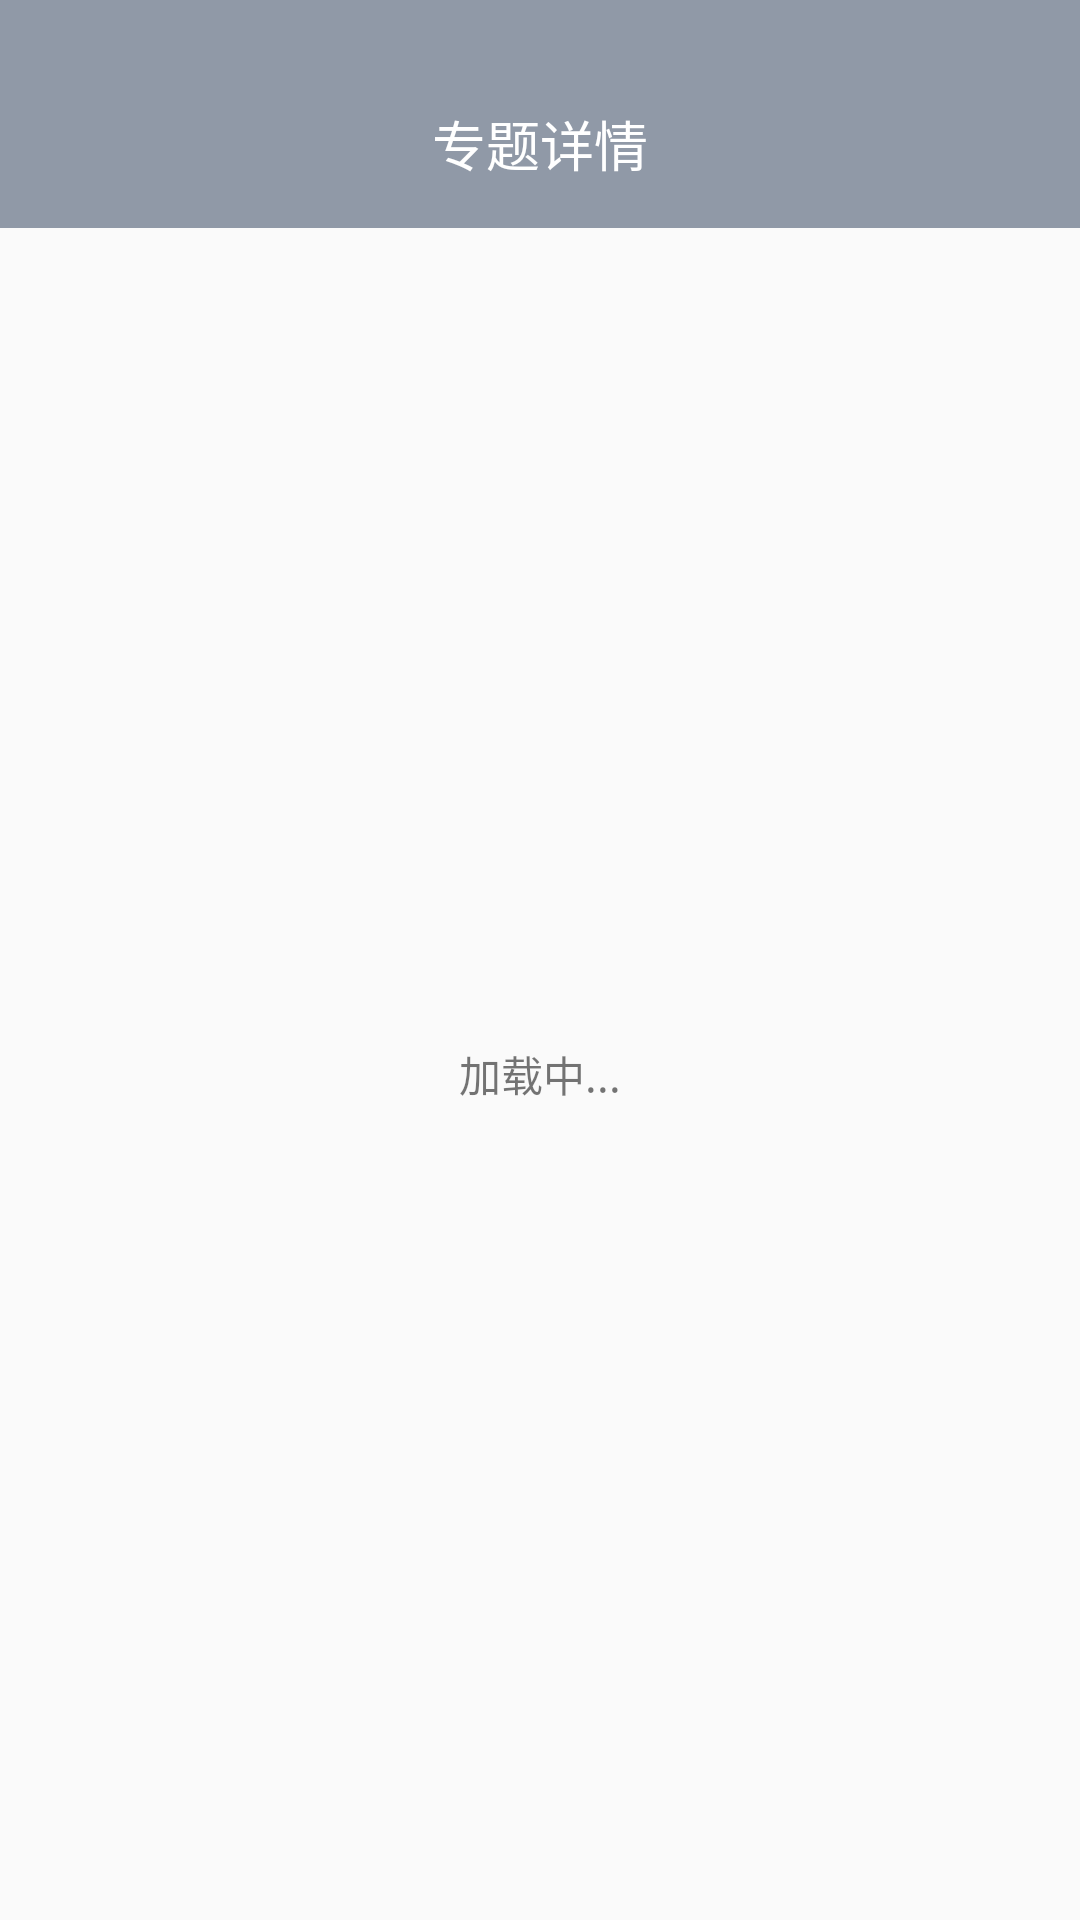

Android layout source for this screen:
<!-- AndroidManifest.xml: activity theme AppTheme.NoActionBar -->
<!-- res/layout/activity_collection.xml -->
<?xml version="1.0" encoding="utf-8"?>
<FrameLayout xmlns:android="http://schemas.android.com/apk/res/android"
    xmlns:app="http://schemas.android.com/apk/res-auto"
    android:layout_width="match_parent"
    android:layout_height="match_parent">

    <LinearLayout
        android:id="@id/collction_progressbar_layout"
        android:layout_width="wrap_content"
        android:layout_height="wrap_content"
        android:orientation="vertical"
        android:layout_gravity="center">
        <ProgressBar
            style="?android:attr/progressBarStyleLarge"
            android:layout_width="100dp"
            android:layout_height="wrap_content"
            android:id="@+id/progressBar" />

        <TextView
            android:layout_width="wrap_content"
            android:layout_height="wrap_content"
            android:layout_gravity="center_horizontal"
            android:text="加载中..."/>
    </LinearLayout>

    <LinearLayout
        android:layout_width="match_parent"
        android:layout_height="match_parent"
        android:orientation="vertical">
        <android.support.design.widget.AppBarLayout
            android:layout_weight="0"
            android:layout_width="match_parent"
            android:layout_height="wrap_content"
            android:theme="@style/AppTheme.AppBarOverlay">

            <android.support.v7.widget.Toolbar
                android:layout_width="match_parent"
                android:layout_height="?attr/actionBarSize"
                android:background="?attr/colorPrimary"
                app:popupTheme="@style/AppTheme.PopupOverlay"
                android:layout_marginTop="20dp"
                >

                <TextView
                    android:layout_width="wrap_content"
                    android:layout_height="wrap_content"
                    android:layout_gravity="center"
                    android:text="专题详情"
                    android:textColor="@android:color/white"
                    android:textSize="18.0sp"/>

            </android.support.v7.widget.Toolbar>
        </android.support.design.widget.AppBarLayout>

        <ScrollView
            android:layout_width="match_parent"
            android:layout_height="wrap_content"
            android:fillViewport="true">
            <LinearLayout
                android:layout_width="match_parent"
                android:layout_height="match_parent"
                android:id="@id/collction_show_layout"
                android:visibility="gone"
                android:orientation="vertical">
                <FrameLayout
                    android:layout_width="match_parent"
                    android:layout_height="wrap_content">
                    <com.facebook.drawee.view.SimpleDraweeView
                        xmlns:fresco="http://schemas.android.com/apk/res-auto"
                        android:id="@id/imageView_collection_front_top_image"
                        android:layout_width="match_parent"
                        android:layout_height="200.0dip"
                        android:layout_alignParentTop="true"
                        android:scaleType="centerCrop"
                        fresco:placeholderImage="@drawable/loading_placeholder"
                        fresco:placeholderImageScaleType="fitCenter"
                        fresco:fadeDuration="1000"
                        />
                    <TextView
                        android:id="@id/collection_rela_special_tag"
                        android:layout_width="44.0dip"
                        android:layout_height="30.0dip"
                        android:layout_marginLeft="30.0dip"
                        android:layout_marginTop="10.0dip"
                        android:background="@drawable/main_item_bg_tag"
                        android:gravity="center"
                        android:paddingBottom="3.0dip"
                        android:paddingLeft="10.0dip"
                        android:paddingRight="10.0dip"
                        android:paddingTop="3.0dip"
                        android:text="专题"
                        android:textColor="#ff4a4a4a"
                        android:textSize="10.0sp" />
                </FrameLayout>

                <TextView
                    android:id="@id/collction_title_textView"
                    android:layout_width="match_parent"
                    android:layout_height="wrap_content"
                    android:text="十面埋伏，你需要做好全面准备"
                    android:layout_marginRight="15dp"
                    android:layout_marginLeft="15dp"
                    android:layout_marginTop="15dp"
                    android:layout_marginBottom="5dp"
                    android:textSize="20dp"
                    android:textColor="@android:color/black"/>
                <TextView
                    android:id="@id/collction_subtittle_textView"
                    android:layout_width="match_parent"
                    android:layout_height="wrap_content"
                    android:maxLines="2"
                    android:layout_marginRight="15dp"
                    android:layout_marginLeft="15dp"
                    android:layout_marginTop="5dp"
                    android:layout_marginBottom="15dp"
                    android:textColor="@android:color/darker_gray"
                    android:text="什么才是防雾霾口罩？空气净化器到底哪家强？这里都有答案。"/>
                <View
                    android:layout_width="match_parent"
                    android:layout_height="1dp"
                    android:background="#C0C0C0"
                    ></View>

                <com.bwf.qingdan.gui.view.MyListView
                    android:layout_width="match_parent"
                    android:layout_height="match_parent"
                    android:id="@id/collction_listView"></com.bwf.qingdan.gui.view.MyListView>

            </LinearLayout>
        </ScrollView>
    </LinearLayout>

</FrameLayout>
<!-- resources referenced by this layout -->
<resources>
  <style name="AppTheme.AppBarOverlay" parent="ThemeOverlay.AppCompat.Dark.ActionBar" />
  <style name="AppTheme.PopupOverlay" parent="ThemeOverlay.AppCompat.Light" />
  <style name="AppTheme.NoActionBar">
          <item name="windowActionBar">false</item>
          <item name="windowNoTitle">true</item>
      </style>
</resources>
